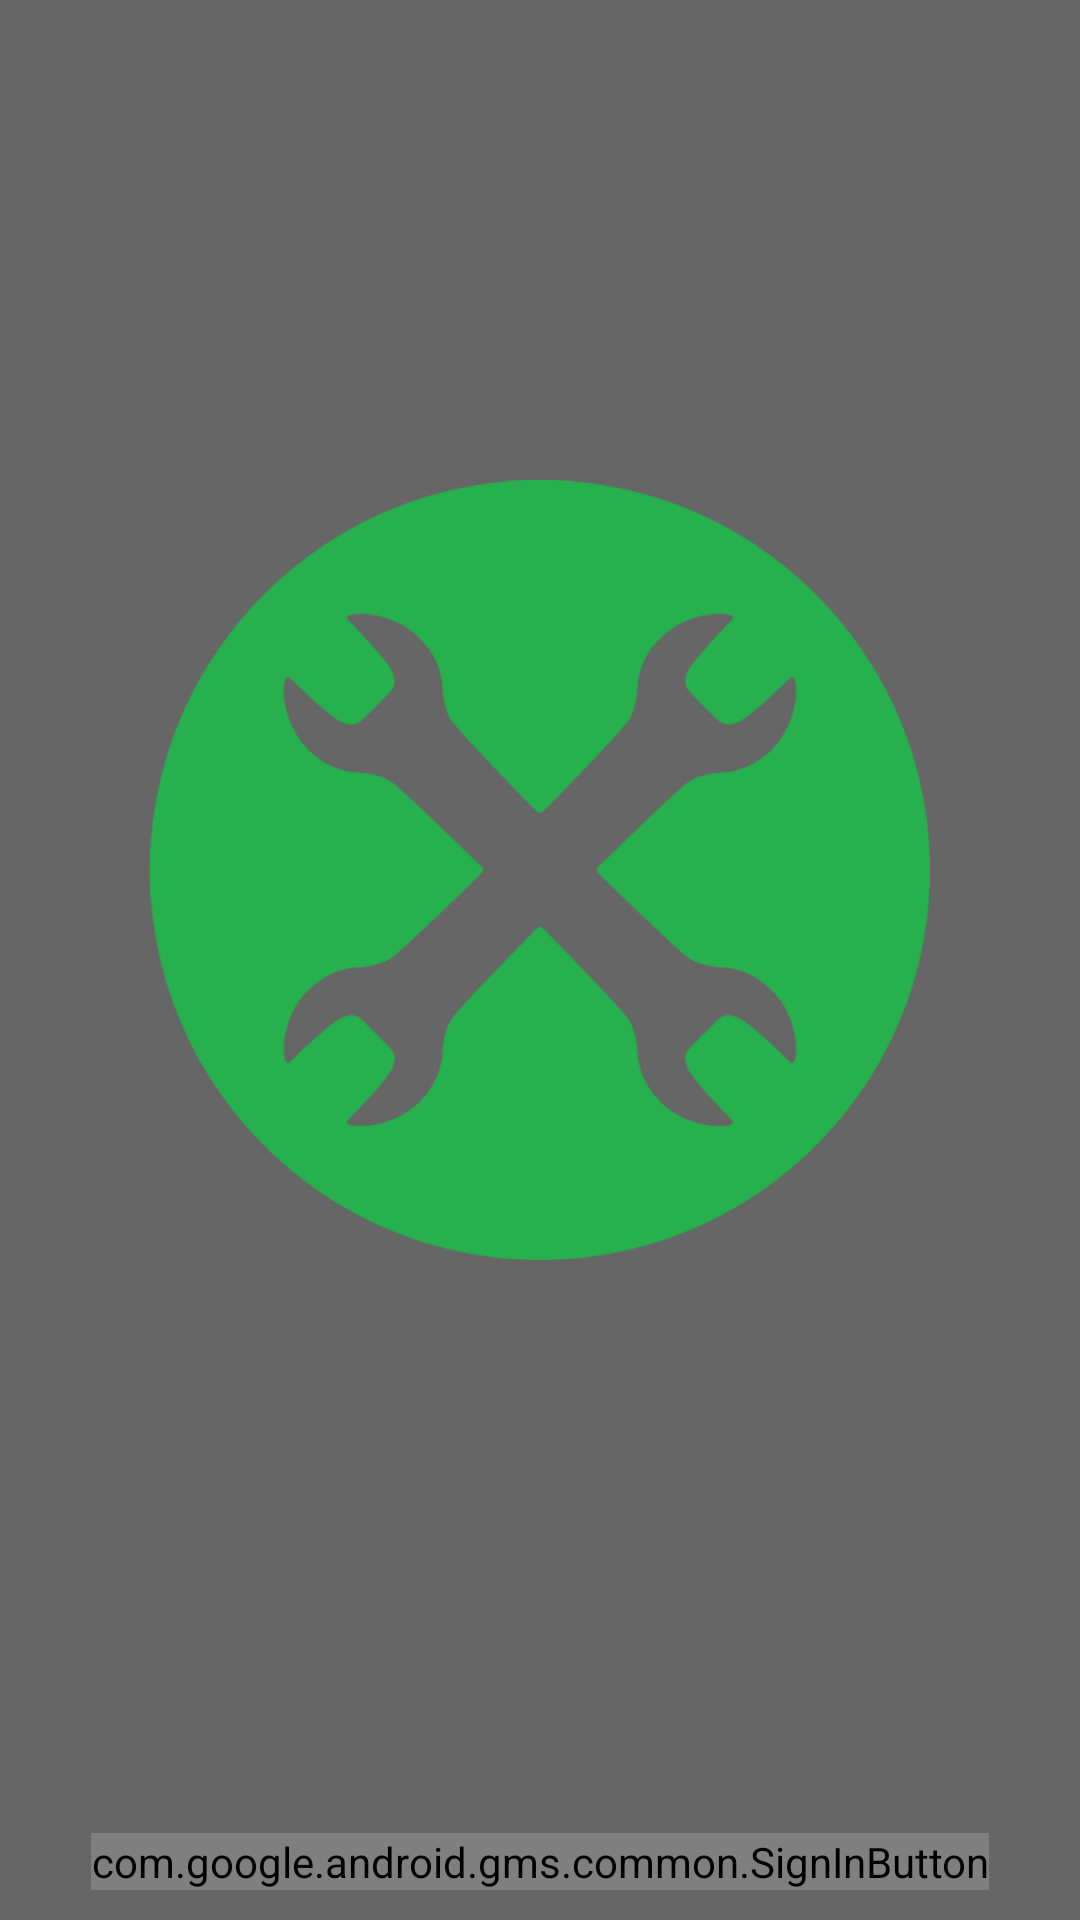

Android layout source for this screen:
<!-- AndroidManifest.xml: application theme AppTheme -->
<!-- res/layout/login_screen_activity.xml -->
<RelativeLayout xmlns:android="http://schemas.android.com/apk/res/android"
    xmlns:tools="http://schemas.android.com/tools"
    android:layout_width="match_parent"
    android:layout_height="match_parent"
    android:clickable="true"
    android:focusableInTouchMode="true"
    android:background="#666666">


    <ImageView
        android:id="@+id/login_logo"
        android:layout_width="wrap_content"
        android:layout_height="wrap_content"
        android:layout_alignParentTop="true"
        android:padding="50dp"
        android:src="@drawable/green_circle"
        />
    s
    <com.google.android.gms.common.SignInButton
        android:id="@+id/login_button"
        android:layout_width="wrap_content"
        android:layout_height="wrap_content"
        android:layout_margin="10dp"
        android:layout_centerHorizontal="true"
        android:layout_alignParentBottom="true"
        />

</RelativeLayout>
<!-- resources referenced by this layout -->
<resources>
  <!-- drawable green_circle: png bitmap (drawable-hdpi, 42440 bytes) -->
  <style name="AppTheme" parent="AppBaseTheme">
          
          <item name="android:windowNoTitle">true</item>
      </style>
  <style name="AppBaseTheme" parent="Theme.AppCompat.Light">
          
      </style>
</resources>
